Run: headless pygame with SDL's dummy video driver; simulated clock (each Clock.tick advances the game by its frame time, no real sleeping); random seed 0; keys injected as events and as key.get_pressed() state; no mouse input.
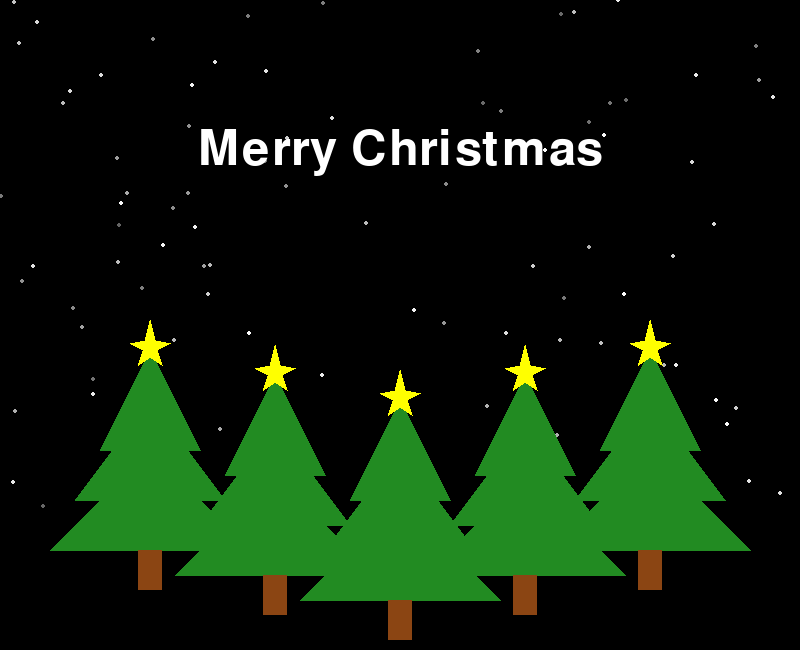
Frame 1 of 4 · flips 1–60 · no input
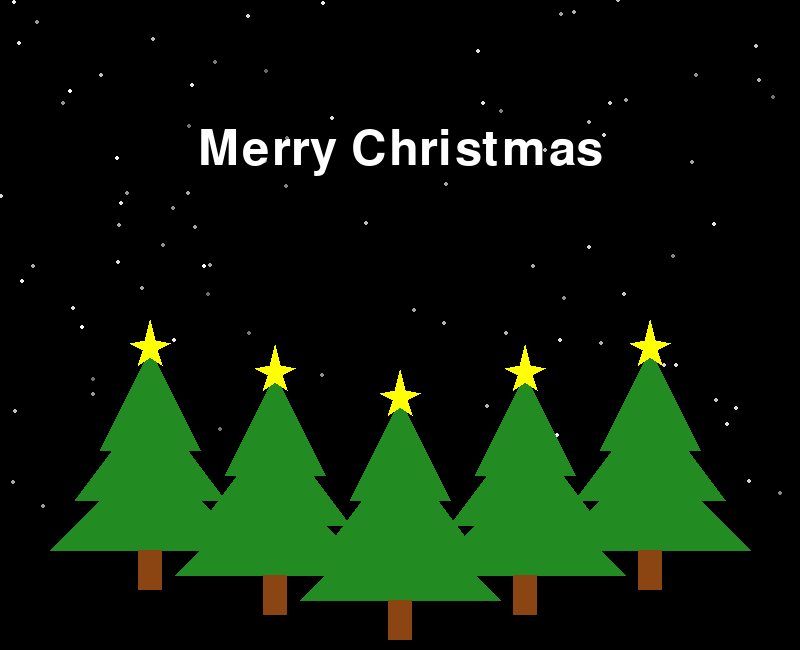
Frame 2 of 4 · flips 61–180 · tapped SPACE, RETURN · held RIGHT (→), D
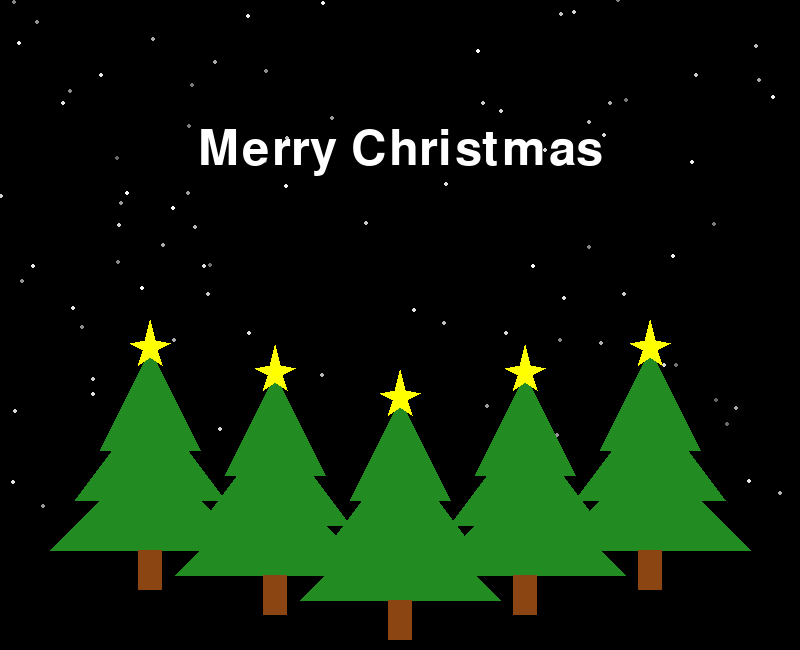
Frame 3 of 4 · flips 181–300 · held DOWN (↓), S
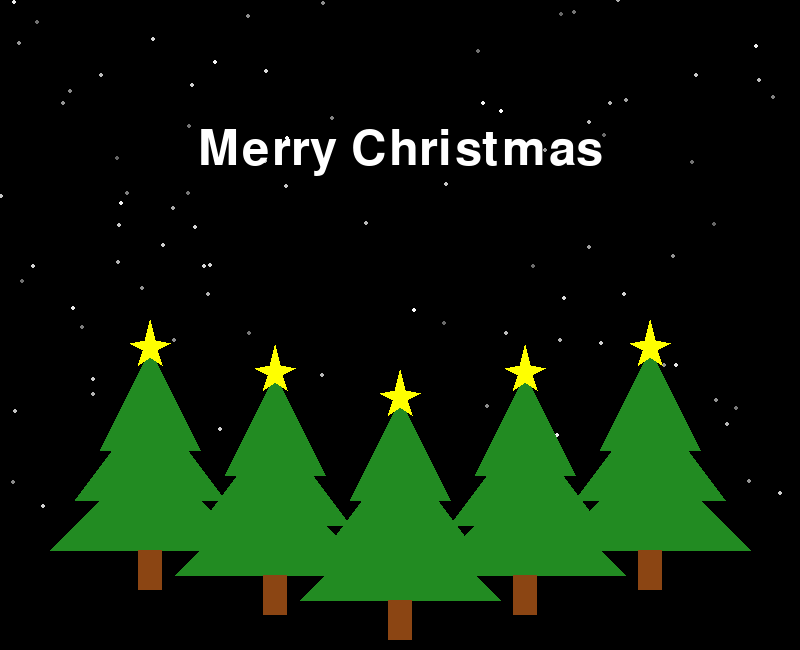
Frame 4 of 4 · flips 301–420 · held LEFT (←), A, UP (↑), W

The pygame program that drew these frames:

import pygame
import sys
import random

# Initialize Pygame
pygame.init()

# Set screen dimensions
WIDTH, HEIGHT = 800, 650
STARS_MAX_HEIGHT = 550
screen = pygame.display.set_mode((WIDTH, HEIGHT))
pygame.display.set_caption("Christmas Trees")

# Define colors
GREEN = (34, 139, 34)
BROWN = (139, 69, 19)
YELLOW = (255, 255, 0)
WHITE = (255, 255, 255)


# Function to draw a single Christmas tree
def draw_tree(x, y):
    pygame.draw.polygon(screen, GREEN, [(x, y), (x - 50, y + 100), (x + 50, y + 100)])
    pygame.draw.polygon(screen, GREEN, [(x, y + 50), (x - 75, y + 150), (x + 75, y + 150)])
    pygame.draw.polygon(screen, GREEN, [(x, y + 100), (x - 100, y + 200), (x + 100, y + 200)])
    pygame.draw.rect(screen, BROWN, (x - 12, y + 200, 24, 40))


# Function to draw a star on top of the tree
def draw_star(x, y):
    pygame.draw.polygon(screen, YELLOW,
                        [(x, y - 30), (x + 5, y - 10), (x + 20, y - 7), (x + 7, y), (x + 12, y + 15), (x, y + 7),
                         (x - 12, y + 15), (x - 7, y), (x - 20, y - 7), (x - 5, y - 10)])


# Function to generate twinkling stars
def generate_stars(num_stars):
    stars = []
    for _ in range(num_stars):
        x = random.randint(0, WIDTH)
        y = random.randint(0, STARS_MAX_HEIGHT)
        brightness = random.randint(100, 255)
        stars.append([x, y, brightness])
    return stars


# Function to draw twinkling stars
def draw_stars(stars):
    for star in stars:
        x, y, brightness = star
        pygame.draw.circle(screen, (brightness, brightness, brightness), (x, y), 2)


# Function to draw fixed trees with stars
def draw_fixed_trees_with_stars():
    tree_positions = [(150, 350), (275, 375), (400, 400), (525, 375), (650, 350)]
    for position in tree_positions:
        draw_tree(position[0], position[1])
        draw_star(position[0], position[1])


# Function to write "Merry Christmas" on the screen
def write_christmas_wish():
    font = pygame.font.Font(None, 72)
    text = font.render("Merry Christmas", True, WHITE)
    text_rect = text.get_rect(center=(WIDTH // 2, 150))
    screen.blit(text, text_rect)


# Main loop
def main():
    running = True
    clock = pygame.time.Clock()
    twinkling_stars = generate_stars(100)

    while running:

        # if even is quit, break loop
        for event in pygame.event.get():
            if event.type == pygame.QUIT:
                running = False

        # Fill the background with black color
        screen.fill((0, 0, 0))

        # Draw twinkling stars
        draw_stars(twinkling_stars)

        # Draw the fixed trees with stars
        draw_fixed_trees_with_stars()

        # write merry christmas
        write_christmas_wish()

        # Update the display
        pygame.display.flip()

        # Add twinkling effect by randomly adjusting star brightness
        for star in twinkling_stars:
            star[2] = random.randint(100, 255)

        # Control frame rate
        clock.tick(30)

    pygame.quit()  # Quit Pygame properly


if __name__ == "__main__":
    main()
